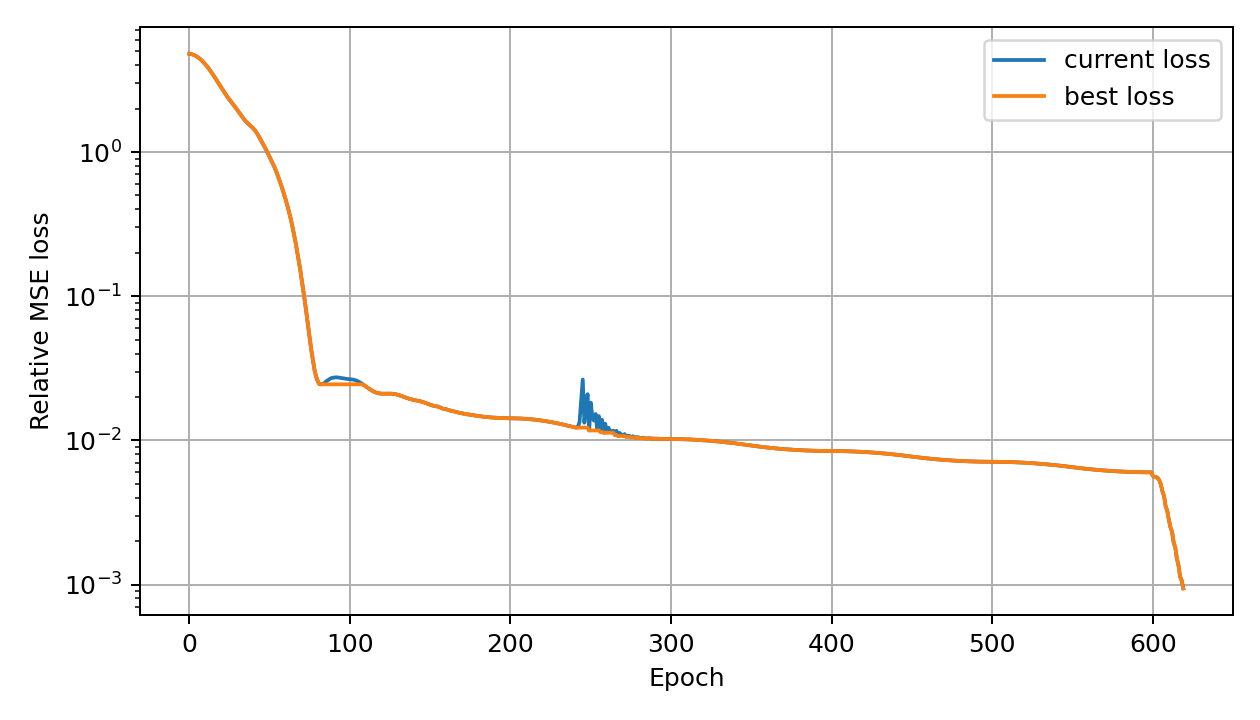

The table this chart was drawn from, first rows:
global_epoch, phase_epoch, phase, loss, best_loss, lr
0, 0, adam, 4.808, 4.808, 0.000298
1, 1, adam, 4.787, 4.787, 0.000496
2, 2, adam, 4.752, 4.752, 0.000694
3, 3, adam, 4.704, 4.704, 0.000892
4, 4, adam, 4.642, 4.642, 0.00109
5, 5, adam, 4.569, 4.569, 0.001288
6, 6, adam, 4.485, 4.485, 0.001486
7, 7, adam, 4.39, 4.39, 0.001684
8, 8, adam, 4.287, 4.287, 0.001882
9, 9, adam, 4.175, 4.175, 0.00208
10, 10, adam, 4.056, 4.056, 0.002278
11, 11, adam, 3.933, 3.933, 0.002476
12, 12, adam, 3.804, 3.804, 0.002674
13, 13, adam, 3.674, 3.674, 0.002872
14, 14, adam, 3.541, 3.541, 0.00307
15, 15, adam, 3.408, 3.408, 0.003268
16, 16, adam, 3.276, 3.276, 0.003466
17, 17, adam, 3.147, 3.147, 0.003664
18, 18, adam, 3.02, 3.02, 0.003862
19, 19, adam, 2.898, 2.898, 0.00406
20, 20, adam, 2.781, 2.781, 0.004258
21, 21, adam, 2.671, 2.671, 0.004456
22, 22, adam, 2.569, 2.569, 0.004654
23, 23, adam, 2.474, 2.474, 0.004852
24, 24, adam, 2.387, 2.387, 0.00505
25, 25, adam, 2.307, 2.307, 0.005248
26, 26, adam, 2.233, 2.233, 0.005446
27, 27, adam, 2.161, 2.161, 0.005644
28, 28, adam, 2.09, 2.09, 0.005842
29, 29, adam, 2.019, 2.019, 0.00604
30, 30, adam, 1.949, 1.949, 0.006238
31, 31, adam, 1.879, 1.879, 0.006436
32, 32, adam, 1.812, 1.812, 0.006634
33, 33, adam, 1.748, 1.748, 0.006832
34, 34, adam, 1.69, 1.69, 0.00703
35, 35, adam, 1.639, 1.639, 0.007228
36, 36, adam, 1.594, 1.594, 0.007426
37, 37, adam, 1.556, 1.556, 0.007624
38, 38, adam, 1.522, 1.522, 0.007822
39, 39, adam, 1.488, 1.488, 0.00802
40, 40, adam, 1.451, 1.451, 0.008218
41, 41, adam, 1.407, 1.407, 0.008416
42, 42, adam, 1.356, 1.356, 0.008614
43, 43, adam, 1.3, 1.3, 0.008812
44, 44, adam, 1.241, 1.241, 0.00901
45, 45, adam, 1.183, 1.183, 0.009208
46, 46, adam, 1.128, 1.128, 0.009406
47, 47, adam, 1.077, 1.077, 0.009604
48, 48, adam, 1.027, 1.027, 0.009802
49, 49, adam, 0.9755, 0.9755, 0.01
50, 50, adam, 0.9228, 0.9228, 0.009802
51, 51, adam, 0.8743, 0.8743, 0.009604
52, 52, adam, 0.8305, 0.8305, 0.009406
53, 53, adam, 0.7864, 0.7864, 0.009208
54, 54, adam, 0.7385, 0.7385, 0.00901
55, 55, adam, 0.6893, 0.6893, 0.008812
56, 56, adam, 0.643, 0.643, 0.008614
57, 57, adam, 0.5982, 0.5982, 0.008416
58, 58, adam, 0.5515, 0.5515, 0.008218
59, 59, adam, 0.5076, 0.5076, 0.00802
... 560 more rows
